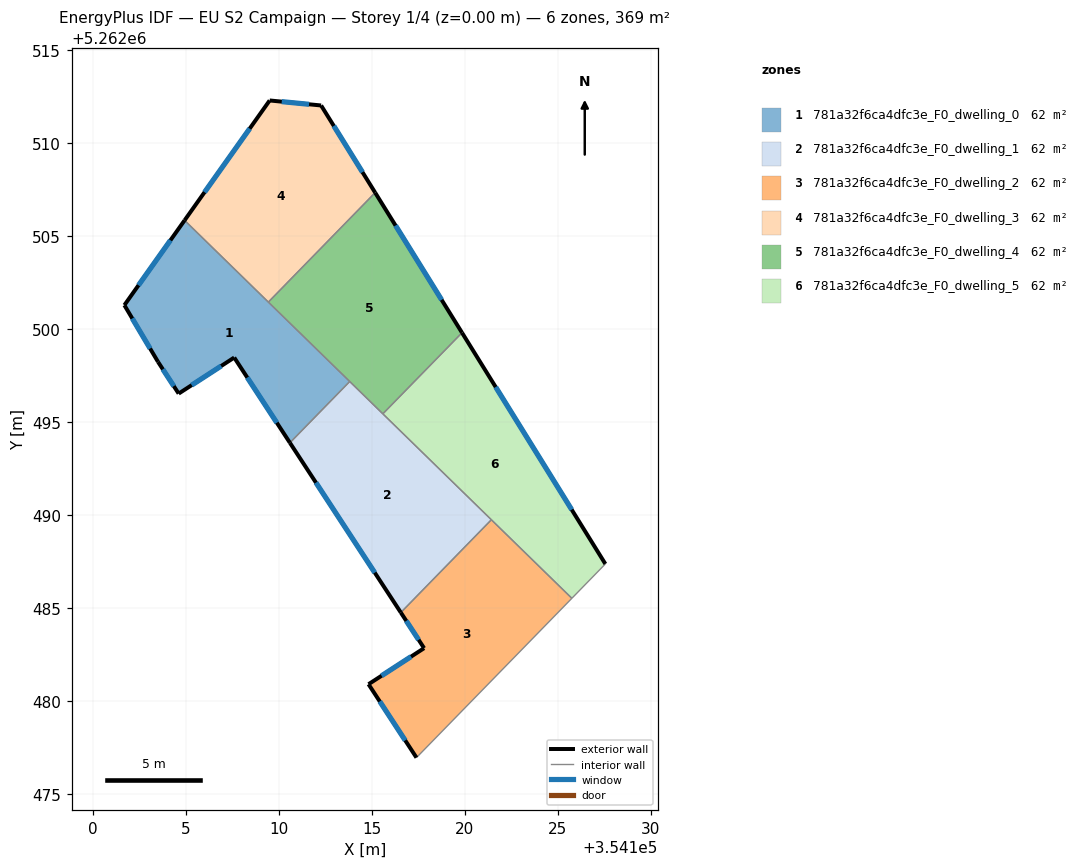
=== STOREY PLAN SPEC (per zone: floor XY polygon, exterior-wall plan segments, windows/doors) ===
zone 1: 781a32f6ca4dfc3e_F0_dwelling_0  (61.6 m²)
  floor: (354113.81, 5262497.17) (354110.60, 5262493.88) (354107.60, 5262498.46) (354104.62, 5262496.52) (354103.51, 5262498.23) (354101.70, 5262501.27) (354104.93, 5262505.83)
  exterior wall: (354101.70, 5262501.27) – (354103.51, 5262498.23)  [3.5 m]
    window: (354102.12, 5262500.56) – (354103.08, 5262498.94)  [3.0 m²]
  exterior wall: (354104.93, 5262505.83) – (354101.70, 5262501.27)  [5.6 m]
    window: (354104.18, 5262504.76) – (354102.46, 5262502.34)  [4.7 m²]
  exterior wall: (354107.60, 5262498.46) – (354110.60, 5262493.88)  [5.5 m]
    window: (354108.31, 5262497.38) – (354109.89, 5262494.95)  [4.6 m²]
  exterior wall: (354104.62, 5262496.52) – (354107.60, 5262498.46)  [3.6 m]
    window: (354105.32, 5262496.97) – (354106.90, 5262498.00)  [3.0 m²]
  exterior wall: (354103.51, 5262498.23) – (354104.62, 5262496.52)  [2.0 m]
    window: (354103.77, 5262497.83) – (354104.36, 5262496.92)  [1.7 m²]
  interior walls: 3
zone 2: 781a32f6ca4dfc3e_F0_dwelling_1  (61.6 m²)
  floor: (354121.43, 5262489.74) (354116.56, 5262484.75) (354110.60, 5262493.88) (354113.81, 5262497.17)
  exterior wall: (354110.60, 5262493.88) – (354116.56, 5262484.75)  [10.9 m]
    window: (354112.00, 5262491.73) – (354115.16, 5262486.89)  [9.2 m²]
  interior walls: 4
zone 3: 781a32f6ca4dfc3e_F0_dwelling_2  (61.6 m²)
  floor: (354125.75, 5262485.51) (354117.40, 5262476.95) (354114.82, 5262480.90) (354117.81, 5262482.83) (354116.56, 5262484.75) (354121.43, 5262489.74)
  exterior wall: (354114.82, 5262480.90) – (354117.40, 5262476.95)  [4.7 m]
    window: (354115.43, 5262479.97) – (354116.79, 5262477.88)  [4.0 m²]
  exterior wall: (354117.81, 5262482.83) – (354114.82, 5262480.90)  [3.6 m]
    window: (354117.11, 5262482.38) – (354115.52, 5262481.35)  [3.0 m²]
  exterior wall: (354116.56, 5262484.75) – (354117.81, 5262482.83)  [2.3 m]
    window: (354116.85, 5262484.30) – (354117.52, 5262483.28)  [1.9 m²]
  interior walls: 3
zone 4: 781a32f6ca4dfc3e_F0_dwelling_3  (61.6 m²)
  floor: (354112.28, 5262512.01) (354115.18, 5262507.32) (354109.44, 5262501.44) (354104.93, 5262505.83) (354109.51, 5262512.28)
  exterior wall: (354109.51, 5262512.28) – (354104.93, 5262505.83)  [7.9 m]
    window: (354108.43, 5262510.76) – (354106.01, 5262507.35)  [6.7 m²]
  exterior wall: (354112.28, 5262512.01) – (354109.51, 5262512.28)  [2.8 m]
    window: (354111.63, 5262512.07) – (354110.16, 5262512.21)  [2.3 m²]
  exterior wall: (354115.18, 5262507.32) – (354112.28, 5262512.01)  [5.5 m]
    window: (354114.50, 5262508.42) – (354112.96, 5262510.91)  [4.7 m²]
  interior walls: 2
zone 5: 781a32f6ca4dfc3e_F0_dwelling_4  (61.6 m²)
  floor: (354115.18, 5262507.32) (354119.85, 5262499.79) (354115.59, 5262495.43) (354109.44, 5262501.44)
  exterior wall: (354119.85, 5262499.79) – (354115.18, 5262507.32)  [8.9 m]
    window: (354118.75, 5262501.56) – (354116.28, 5262505.55)  [7.5 m²]
  interior walls: 4
zone 6: 781a32f6ca4dfc3e_F0_dwelling_5  (61.6 m²)
  floor: (354119.85, 5262499.79) (354127.55, 5262487.36) (354125.75, 5262485.51) (354115.59, 5262495.43)
  exterior wall: (354127.55, 5262487.36) – (354119.85, 5262499.79)  [14.6 m]
    window: (354125.74, 5262490.28) – (354121.66, 5262496.87)  [12.3 m²]
  interior walls: 4

=== DERIVED (storey summary) ===
Building: EU S2 Campaign
Storey: 1 of 4  (floor level z = 0.00 m)
Storey gross floor area: 369.3 m²
Zones on this storey: 6
  - 781a32f6ca4dfc3e_F0_dwelling_0: floor 61.6 m²; exterior wall 20.2 m (60.6 m²); 5 window(s) 17.0 m²; WWR 28.1%
  - 781a32f6ca4dfc3e_F0_dwelling_1: floor 61.6 m²; exterior wall 10.9 m (32.7 m²); 1 window(s) 9.2 m²; WWR 28.1%
  - 781a32f6ca4dfc3e_F0_dwelling_2: floor 61.6 m²; exterior wall 10.6 m (31.7 m²); 3 window(s) 8.9 m²; WWR 28.1%
  - 781a32f6ca4dfc3e_F0_dwelling_3: floor 61.6 m²; exterior wall 16.2 m (48.6 m²); 3 window(s) 13.7 m²; WWR 28.1%
  - 781a32f6ca4dfc3e_F0_dwelling_4: floor 61.6 m²; exterior wall 8.9 m (26.6 m²); 1 window(s) 7.5 m²; WWR 28.1%
  - 781a32f6ca4dfc3e_F0_dwelling_5: floor 61.6 m²; exterior wall 14.6 m (43.9 m²); 1 window(s) 12.3 m²; WWR 28.1%
Zone adjacency (shared interzone walls):
  - 781a32f6ca4dfc3e_F0_dwelling_0 ↔ 781a32f6ca4dfc3e_F0_dwelling_1
  - 781a32f6ca4dfc3e_F0_dwelling_0 ↔ 781a32f6ca4dfc3e_F0_dwelling_3
  - 781a32f6ca4dfc3e_F0_dwelling_0 ↔ 781a32f6ca4dfc3e_F0_dwelling_4
  - 781a32f6ca4dfc3e_F0_dwelling_1 ↔ 781a32f6ca4dfc3e_F0_dwelling_2
  - 781a32f6ca4dfc3e_F0_dwelling_1 ↔ 781a32f6ca4dfc3e_F0_dwelling_4
  - 781a32f6ca4dfc3e_F0_dwelling_1 ↔ 781a32f6ca4dfc3e_F0_dwelling_5
  - 781a32f6ca4dfc3e_F0_dwelling_2 ↔ 781a32f6ca4dfc3e_F0_dwelling_5
  - 781a32f6ca4dfc3e_F0_dwelling_3 ↔ 781a32f6ca4dfc3e_F0_dwelling_4
  - 781a32f6ca4dfc3e_F0_dwelling_4 ↔ 781a32f6ca4dfc3e_F0_dwelling_5